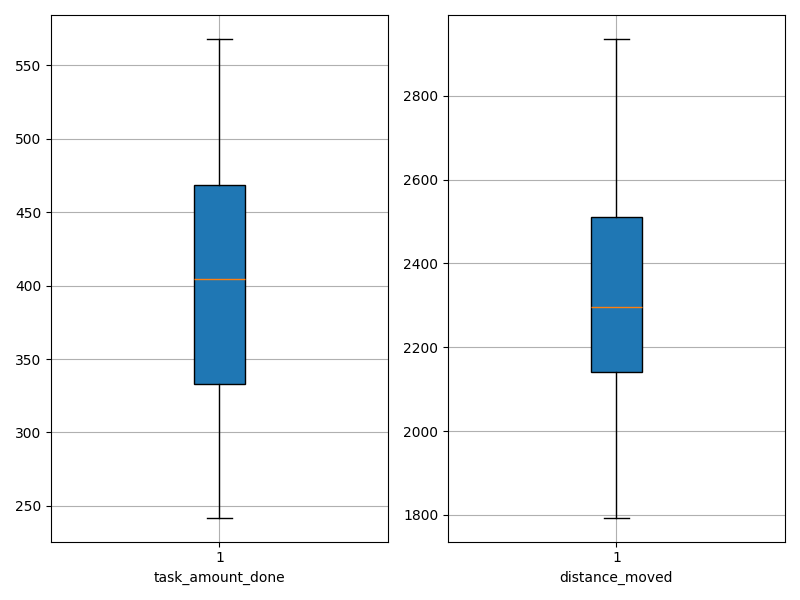

Values plotted in this chart, from the file beside it:
agent_id, task_amount_done, distance_moved
0, 425.0, 2483
1, 474.0, 2076
2, 419.0, 2290
3, 490.0, 2040
4, 242.0, 2699
5, 264.0, 2936
6, 273.0, 2387
7, 342.0, 2644
8, 313.0, 2520
9, 422.0, 2303
10, 287.0, 2550
11, 443.0, 2127
12, 529.0, 1794
13, 477.0, 2134
14, 430.0, 2315
15, 469.0, 2139
16, 492.0, 2170
17, 471.0, 1912
18, 568.0, 1913
19, 253.0, 2679
20, 330.0, 2650
21, 468.0, 2152
22, 402.0, 2224
23, 402.0, 2253
24, 360.0, 2279
25, 290.0, 2672
26, 383.0, 2247
27, 397.0, 2317
28, 344.0, 2426
29, 407.0, 2350
